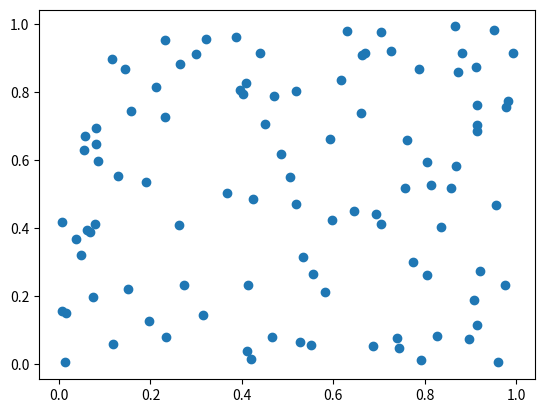

Source code (Python):
import random
import matplotlib.pyplot as plt


input_array = [random.random() for _ in range(101)]

point_array = [(input_array[i], input_array[i + 1]) for i in range(100)]

point_x = []
point_y = []
for point in point_array:
    point_x.append(point[0])
    point_y.append(point[1])

# 100 tests
plt.scatter(point_x, point_y)
# 50 tests
# plt.scatter(point_x[:50], point_y[:50])
plt.show()
